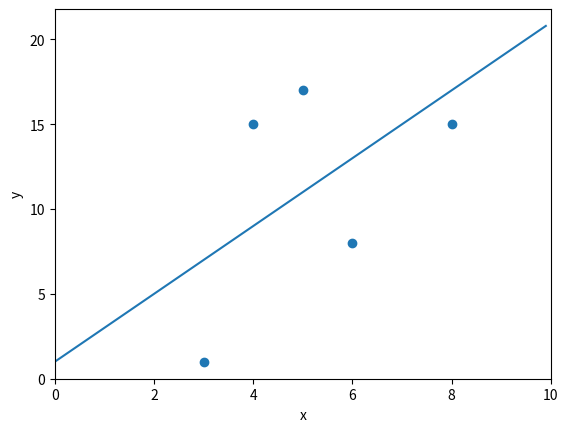

Generate this figure with matplotlib:
import numpy as np
import matplotlib.pyplot as plt


rng = np.random.default_rng(123)
data = np.array([[4, 15], [6, 8], [5, 17], [8, 15], [3, 1]])

x = np.arange(0, 10, 0.1)
y = 2 * x  + 1

plt.plot(x, y)
plt.scatter(data[:, 0], data[:, 1])
plt.xlabel('x')
plt.ylabel('y')
plt.xlim(0, 10)
plt.yticks([0, 5, 10, 15, 20])
plt.show()
